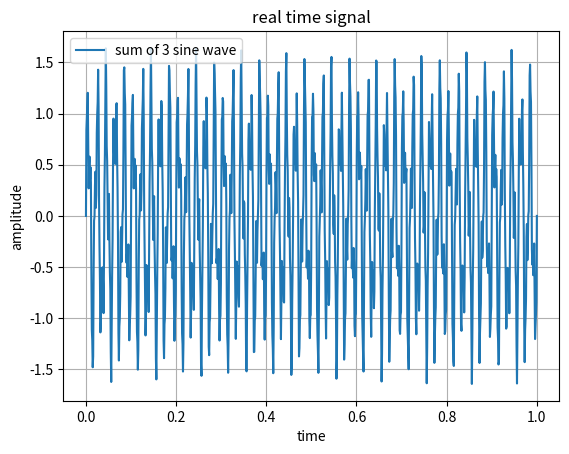

Write the Python code that produced this figure.
import numpy as np
import matplotlib.pyplot as plt

fs = 1000
t = np.linspace(0,1,fs)

# real time signal
x = 1.0*np.sin(2*np.pi*50*t) + 0.5*np.sin(2*np.pi*120*t) + 0.2*np.sin(2*np.pi*300*t)

plt.figure()
plt.plot(t,x,label="sum of 3 sine wave")
plt.title("real time signal")
plt.xlabel("time")
plt.ylabel("amplitude")
plt.legend()
plt.grid()
plt.show()
